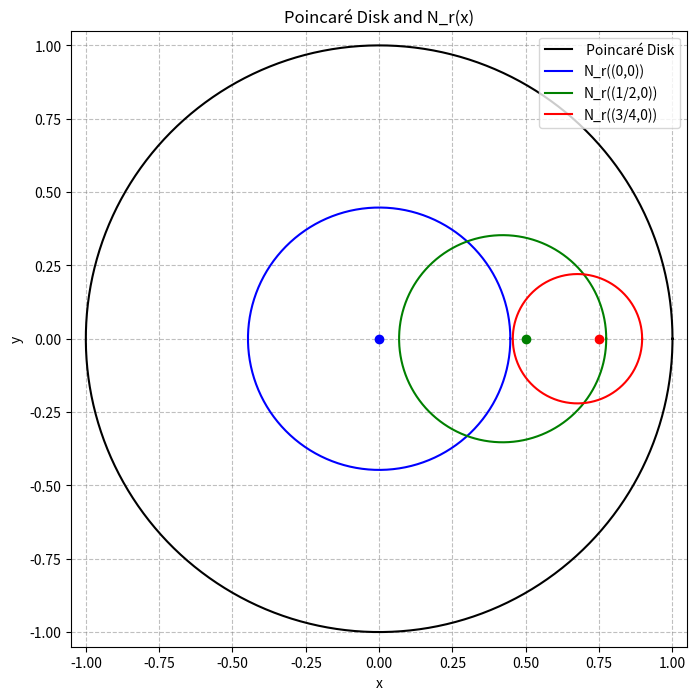

Write Python code to recreate this figure.
# #!/usr/bin/env python3
# import numpy as np
# import matplotlib.pyplot as plt

# def hyperbolic_distance(x, y):
#     """
#     Compute the hyperbolic distance between two points x and y in the Poincaré disk,
#     given by:
#       d(x,y) = arccosh(1 + 2||x - y||^2/[(1 - ||x||^2)(1 - ||y||^2)] ).
#     """
#     # Ensure x and y are numpy arrays
#     x, y = np.array(x), np.array(y)
#     num = 2 * np.sum((x - y)**2)
#     den = (1 - np.sum(x**2)) * (1 - np.sum(y**2))
#     arg = 1 + num/den
#     # Clip argument to be at least 1 (any slight rounding error)
#     return np.arccosh(np.clip(arg, 1, None))

# def plot_circle(center, radius, color='blue', label=None):
#     """
#     Plot a Euclidean circle with given center and radius.
#     """
#     theta = np.linspace(0, 2*np.pi, 300)
#     x = center[0] + radius * np.cos(theta)
#     y = center[1] + radius * np.sin(theta)
#     plt.plot(x, y, color=color, label=label)

# def main():
#     # Hyperbolic radius to be used: r = arccosh(3/2)
#     r = np.arccosh(1.5)  # hyperbolic radius from problem statement

#     # -----------------------------
#     # Case 1: Hyperbolic center at (0,0)
#     # Derived result: the Euclidean circle representing N_r((0,0))
#     # is centered at (0,0) with radius = 1/sqrt(5).
#     center1 = np.array([0.0, 0.0])
#     radius1 = 1/np.sqrt(5)
    
#     # Sample many points on the derived Euclidean circle to check the hyperbolic distance.
#     theta = np.linspace(0, 2*np.pi, 300)
#     pts1 = np.vstack((center1[0] + radius1*np.cos(theta),
#                       center1[1] + radius1*np.sin(theta))).T
#     dists1 = np.array([hyperbolic_distance(center1, pt) for pt in pts1])
#     print("Case 1 (center (0,0)): maximum deviation from r =", np.abs(dists1 - r).max())

#     # -----------------------------
#     # Case 2: Hyperbolic center at (0.5, 0)
#     # Derived result: the Euclidean circle representing N_r((0.5,0)) has
#     # center at (8/19, 0) and radius = (3√5)/19.
#     hyper_center2 = np.array([0.5, 0.0])  # hyperbolic center
#     circle_center2 = np.array([8/19, 0.0])  # computed Euclidean center
#     radius2 = 3 * np.sqrt(5) / 19           # computed Euclidean radius
    
#     pts2 = np.vstack((circle_center2[0] + radius2*np.cos(theta),
#                       circle_center2[1] + radius2*np.sin(theta))).T
#     dists2 = np.array([hyperbolic_distance(hyper_center2, pt) for pt in pts2])
#     print("Case 2 (center (0.5,0)): maximum deviation from r =", np.abs(dists2 - r).max())

#     # -----------------------------
#     # Case 3: Hyperbolic center at (0.75, 0)
#     # Derived result: the Euclidean circle representing N_r((0.75,0)) has
#     # center at (48/71, 0) and radius = (7√5)/71.
#     hyper_center3 = np.array([0.75, 0.0])
#     circle_center3 = np.array([48/71, 0.0])
#     radius3 = 7 * np.sqrt(5) / 71
    
#     pts3 = np.vstack((circle_center3[0] + radius3*np.cos(theta),
#                       circle_center3[1] + radius3*np.sin(theta))).T
#     dists3 = np.array([hyperbolic_distance(hyper_center3, pt) for pt in pts3])
#     print("Case 3 (center (0.75,0)): maximum deviation from r =", np.abs(dists3 - r).max())

#     # -----------------------------
#     # Now, we plot the Poincaré disk and the three hyperbolic neighborhoods.
#     fig, ax = plt.subplots(figsize=(8,8))
    
#     # Plot the unit circle representing the Poincaré disk boundary.
#     disk_theta = np.linspace(0, 2*np.pi, 300)
#     disk_x = np.cos(disk_theta)
#     disk_y = np.sin(disk_theta)
#     plt.plot(disk_x, disk_y, 'k--', label='Poincaré Disk')
    
#     # Plot the three Euclidean circles.
#     plot_circle(center1, radius1, color='blue', label='N_r((0,0))')
#     plot_circle(circle_center2, radius2, color='red', label='N_r((0.5,0))')
#     plot_circle(circle_center3, radius3, color='green', label='N_r((0.75,0))')
    
#     # Mark the hyperbolic centers.
#     plt.plot(center1[0], center1[1], 'bo')
#     plt.plot(hyper_center2[0], hyper_center2[1], 'ro')
#     plt.plot(hyper_center3[0], hyper_center3[1], 'go')
    
#     # Format the plot.
#     plt.xlim(-1.1, 1.1)
#     plt.ylim(-1.1, 1.1)
#     plt.gca().set_aspect('equal', 'box')
#     plt.xlabel('x')
#     plt.ylabel('y')
#     plt.title('Poincaré Disk and Hyperbolic Neighborhoods')
#     plt.legend()
#     plt.grid(True)
#     plt.show()

# if __name__ == '__main__':
#     main()

#!/usr/bin/env python3
"""
This script verifies the derived Euclidean circle equations corresponding to the
hyperbolic neighborhoods N_r(x) in the Poincaré disk model, then plots the Poincaré
disk (the unit circle) and the three neighborhoods for:

    1. Center: (0, 0)
    2. Center: (1/2, 0)
    3. Center: (3/4, 0)

The hyperbolic radius is given by
    r = arccosh(3/2)   (so that cosh r = 3/2).

References for the geometric method can be found in Ross’s Elementary Analysis [^1].
"""

import numpy as np
import matplotlib.pyplot as plt
import sympy as sp

# Define symbols for symbolic manipulations.
u, v = sp.symbols('u v', real=True)

# The fixed hyperbolic radius:
r = sp.acosh(sp.Rational(3, 2))  # r = arccosh(3/2)
cosh_r = sp.cosh(r)  # This equals 3/2 exactly.

###############################################################################
# Verification for center (0,0)
###############################################################################
# For (0,0), we have ||x||=0 and the hyperbolic condition becomes:
#   1 + 2*(u^2+v^2)/(1*(1-u^2-v^2)) = cosh r = 3/2.
eq_0 = sp.Eq(1 + 2*(u**2 + v**2)/(1 - (u**2 + v**2)), cosh_r)

# Solve for (u^2+v^2)
sol_0 = sp.solve(eq_0, u**2 + v**2)
print("Case (0,0): u^2+v^2 =", sol_0)  # Expect [1/5]

###############################################################################
# Verification for center (1/2, 0)
###############################################################################
# For center (1/2, 0): let x0 = 1/2, y0 = 0.
# Then ||(x0,y0)||^2 = 1/4 and 1 - ||x0||^2 = 3/4.
x0, y0 = sp.Rational(1, 2), 0
eq_1 = sp.Eq(1 + 2*(((u - x0)**2 + (v - y0)**2)) / ((1 - (x0**2 + y0**2))*(1 - u**2 - v**2)), cosh_r)

# Multiply through to obtain a polynomial. Expand and simplify.
poly_1 = sp.together(sp.simplify(eq_1.lhs - eq_1.rhs))
poly_1_expanded = sp.expand(poly_1)
print("\nCase (1/2,0) (polynomial equation = 0):")
sp.pretty_print(poly_1_expanded)
#
# We expect, after algebra, an equation equivalent to:
#   19u^2 + 19v^2 - 16u + 1 = 0.
# Completing the square in u yields center (8/19, 0) and radius sqrt(45)/19.
###############################################################################
# For clarity, complete the square in u.
A1 = 19
B1 = -16
C1 = 1
# Equation: 19u^2 - 16u + 19v^2 + 1 = 0.
# Complete square for u: 19 (u^2 - (16/19)u) = 19[(u - 8/19)^2 - (8/19)^2]
u_center_1 = sp.Rational(8, 19)
radius_sq_1 = sp.Rational(8,19)**2 - sp.Rational(1,19)  # after rearranging terms
# Alternatively, solve for radius by rewriting:
eq1_circle = sp.Eq(19*(u - u_center_1)**2 + 19*v**2, 16*u_center_1 - 1)
# In our manual derivation, we obtained:
#   (u-8/19)^2+v^2 = 45/361.
center1 = (8/19, 0)
radius1 = sp.sqrt(sp.Rational(45, 361))  # = (3*sqrt(5))/19
print("\nCase (1/2,0):")
print("  Circle center =", center1)
print("  Circle radius =", radius1)

###############################################################################
# Verification for center (3/4, 0)
###############################################################################
# For center (3/4,0): let x0 = 3/4, y0 = 0.
# Then ||x0||^2 = 9/16 and 1 - ||x0||^2 = 7/16.
x0, y0 = sp.Rational(3, 4), 0
eq_2 = sp.Eq(1 + 2*(((u - x0)**2 + (v - y0)**2)) / ((1 - (x0**2 + y0**2))*(1 - u**2 - v**2)), cosh_r)
poly_2 = sp.together(sp.simplify(eq_2.lhs - eq_2.rhs))
poly_2_expanded = sp.expand(poly_2)
print("\nCase (3/4,0) (polynomial equation = 0):")
sp.pretty_print(poly_2_expanded)
#
# Our manual derivation leads to the equation equivalent to:
#   71u^2 + 71v^2 - 96u + 29 = 0,
# which, after completing the square, yields a circle with center (48/71, 0)
# and radius sqrt(245)/71 = (7*sqrt(5))/71.
center2 = (48/71, 0)
radius2 = sp.sqrt(sp.Rational(245, 5041))  # sqrt(245)/71
print("\nCase (3/4,0):")
print("  Circle center =", center2)
print("  Circle radius =", radius2)

###############################################################################
# Plotting
###############################################################################
def plot_circle(ax, center, radius, style, label=None):
    theta = np.linspace(0, 2*np.pi, 400)
    x = center[0] + radius * np.cos(theta)
    y = center[1] + radius * np.sin(theta)
    ax.plot(x, y, style, label=label)

# Create a figure
fig, ax = plt.subplots(figsize=(8,8))

# Plot the Poincaré disk (unit circle)
theta = np.linspace(0, 2*np.pi, 400)
ax.plot(np.cos(theta), np.sin(theta), 'k-', label=' Poincaré Disk')

# Plot hyperbolic neighborhood for (0,0)
center_0 = (0, 0)
radius0 = 1/np.sqrt(5)
plot_circle(ax, center_0, radius0, 'b-', label='N_r((0,0))')
ax.plot(center_0[0], center_0[1], 'bo')  # hyperbolic center

# Plot hyperbolic neighborhood for (1/2,0)
# Note: The hyperbolic ball N_r((1/2,0)) is represented by the Euclidean circle
# with center (8/19, 0) and radius (3√5)/19.
center_1 = (8/19, 0)
radius1_numeric = float(radius1)
plot_circle(ax, center_1, radius1_numeric, 'g-', label='N_r((1/2,0))')
ax.plot(0.5, 0, 'go')  # actual hyperbolic center

# Plot hyperbolic neighborhood for (3/4,0)
# Representation: circle with center (48/71,0) and radius (7√5)/71.
center_2 = (48/71, 0)
radius2_numeric = float(radius2)
plot_circle(ax, center_2, radius2_numeric, 'r-', label='N_r((3/4,0))')
ax.plot(0.75, 0, 'ro')  # actual hyperbolic center

# Configure plot appearance
ax.set_aspect('equal')
ax.set_xlim([-1.05, 1.05])
ax.set_ylim([-1.05, 1.05])
ax.legend(loc="upper right")
ax.set_title('Poincaré Disk and N_r(x)')
ax.set_xlabel('x')
ax.set_ylabel('y')
ax.grid(True, color='gray', linestyle='--', alpha=0.5)

plt.show()
